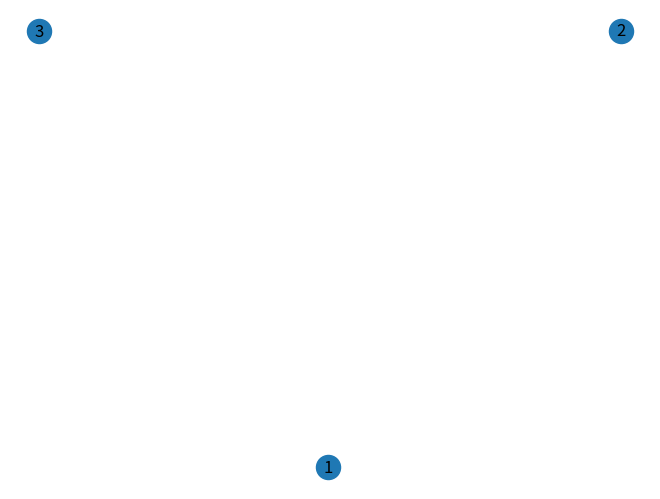

Recreate this plot in Python.
import numpy as np
import networkx as nx
import time
import matplotlib.pyplot as plt

edge_list = [(1,2), (2,3), (3, 4), (1, 4)]

G = nx.Graph()
#G = nx.DiGraph()
#G = nx.MultiGraph()
#G = nx.from_edgelist(edge_list)
G.add_node(1)
G.add_node(2)
G.add_node(3)
#G.add_edge(1, 2)
#G.add_edge(2, 3, weight=0.9)
#G.add_edge("A", "B")
#G.add_edge("B", "B")
#print(nx.adjacency_matrix(G))

#for i in range(0, 5):
#    time.sleep(3)
    
nx.draw_spring(G, with_labels=True)
plt.show()
